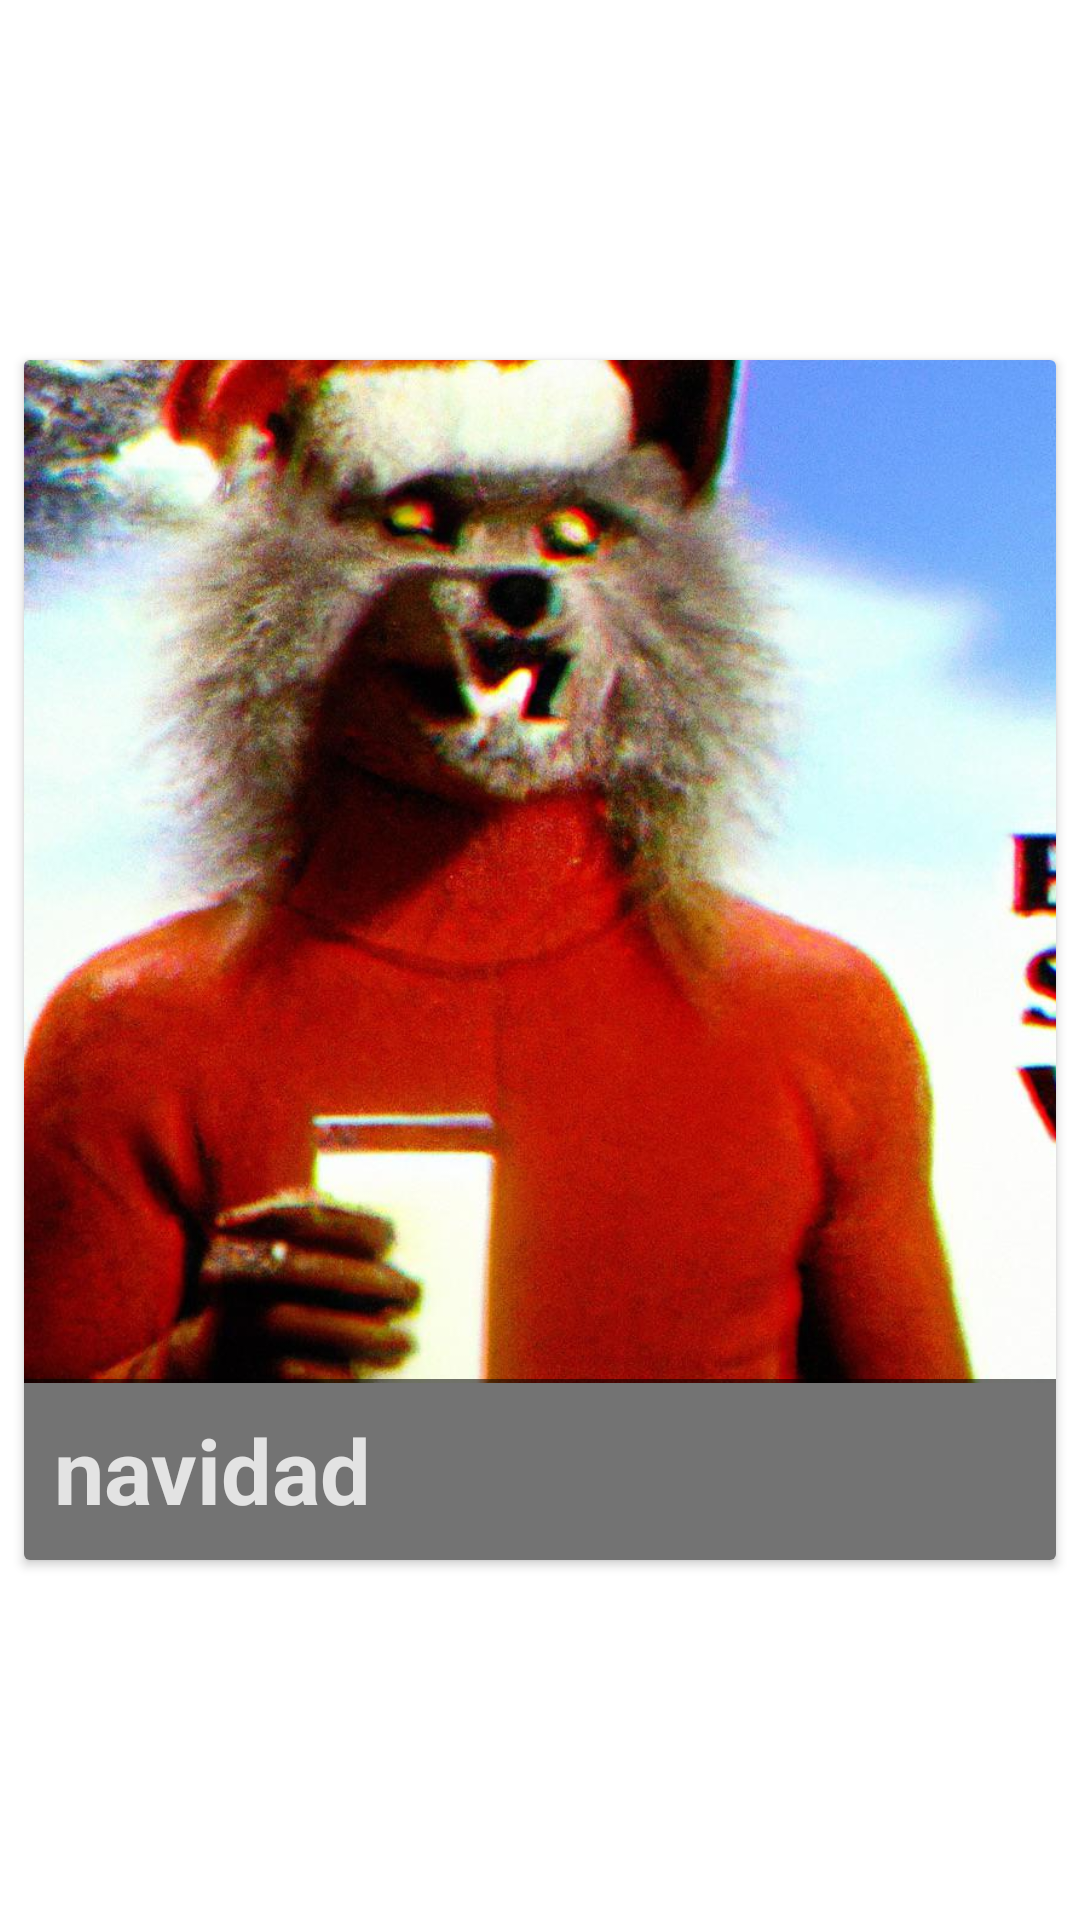

Reconstruct the res/layout file that produces this screen, plus the resources it refers to.
<!-- AndroidManifest.xml: application theme Theme.ChristmastCard -->
<!-- res/layout/activity_main2.xml -->
<?xml version="1.0" encoding="utf-8"?>
<androidx.constraintlayout.widget.ConstraintLayout xmlns:android="http://schemas.android.com/apk/res/android"
    xmlns:app="http://schemas.android.com/apk/res-auto"
    xmlns:tools="http://schemas.android.com/tools"
    android:layout_width="match_parent"
    android:layout_height="match_parent"
    tools:context=".MainActivity2">

    <androidx.cardview.widget.CardView
        android:id="@+id/cardView2"
        android:layout_width="match_parent"
        android:layout_height="400dp"
        android:layout_margin="8dp"
        app:layout_constraintBottom_toBottomOf="parent"
        app:layout_constraintStart_toStartOf="parent"
        app:layout_constraintTop_toTopOf="parent">

        <ImageView
            android:id="@+id/lobo"
            android:layout_width="413dp"
            android:layout_height="341dp"
            android:scaleType="centerCrop"
            android:src="@drawable/tqc9w86zzz1a1" />

        <TextView
            android:id="@+id/txt2"
            android:layout_width="match_parent"
            android:layout_height="wrap_content"
            android:layout_gravity="bottom"
            android:background="#8c000000"
            android:padding="10dp"
            android:text="navidad"
            android:textColor="#ffe3e3e3"
            android:textSize="30sp"
            android:textStyle="bold" />

        <TextView
            android:id="@+id/txt3"
            android:layout_width="match_parent"
            android:layout_height="wrap_content"
            android:layout_gravity="right"
            android:paddingLeft="200dp"
            android:padding="180dp"
            android:text="navidad"

            android:textColor="@color/purple_200"
            android:textSize="30sp"
            android:textStyle="bold" />


    </androidx.cardview.widget.CardView>


</androidx.constraintlayout.widget.ConstraintLayout>
<!-- resources referenced by this layout -->
<resources>
  <!-- drawable tqc9w86zzz1a1: jpg bitmap (drawable-xxxhdpi, 139275 bytes) -->
  <style name="Theme.ChristmastCard" parent="Theme.MaterialComponents.DayNight.DarkActionBar">
          
          <item name="colorPrimary">@color/purple_500</item>
          <item name="colorPrimaryVariant">@color/purple_700</item>
          <item name="colorOnPrimary">@color/white</item>
          
          <item name="colorSecondary">@color/teal_200</item>
          <item name="colorSecondaryVariant">@color/teal_700</item>
          <item name="colorOnSecondary">@color/black</item>
          
          <item name="android:statusBarColor">?attr/colorPrimaryVariant</item>
          
      </style>
  <!-- not gathered from this repository: default colours our renderer supplied (Android Studio template values) -->
  <color name="purple_200">#FFBB86FC</color>
  <color name="purple_500">#FF6200EE</color>
  <color name="purple_700">#FF3700B3</color>
  <color name="teal_200">#FF03DAC5</color>
  <color name="teal_700">#FF018786</color>
  <color name="black">#FF000000</color>
  <color name="white">#FFFFFFFF</color>
</resources>
